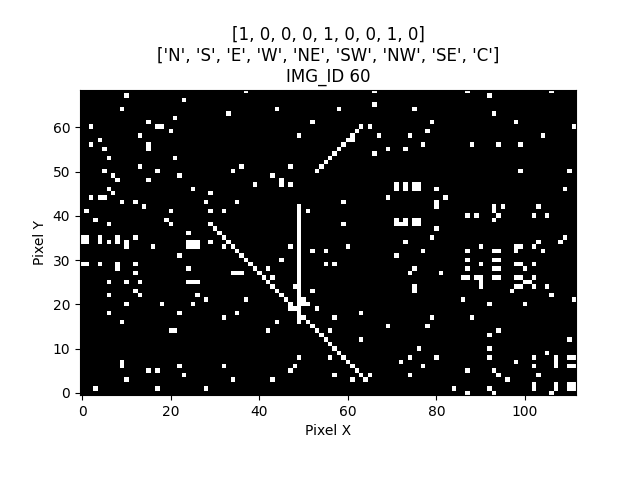

Data behind this chart, as committed beside it:
IMG_ID, PIXEL_X, PIXEL_Y, PIXEL_COLOR
60, 0, 0, 0
60, 1, 0, 0
60, 2, 0, 0
60, 3, 0, 0
60, 4, 0, 0
60, 5, 0, 0
60, 6, 0, 0
60, 7, 0, 0
60, 8, 0, 0
60, 9, 0, 0
60, 10, 0, 0
60, 11, 0, 0
60, 12, 0, 0
60, 13, 0, 0
60, 14, 0, 0
60, 15, 0, 0
60, 16, 0, 0
60, 17, 0, 0
60, 18, 0, 0
60, 19, 0, 0
60, 20, 0, 0
60, 21, 0, 0
60, 22, 0, 0
60, 23, 0, 0
60, 24, 0, 0
60, 25, 0, 0
60, 26, 0, 0
60, 27, 0, 0
60, 28, 0, 0
60, 29, 0, 0
60, 30, 0, 0
60, 31, 0, 0
60, 32, 0, 0
60, 33, 0, 0
60, 34, 0, 0
60, 35, 0, 0
60, 36, 0, 0
60, 37, 0, 0
60, 38, 0, 0
60, 39, 0, 0
60, 40, 0, 0
60, 41, 0, 0
60, 42, 0, 0
60, 43, 0, 0
60, 44, 0, 0
60, 45, 0, 0
60, 46, 0, 0
60, 47, 0, 0
60, 48, 0, 0
60, 49, 0, 0
60, 50, 0, 0
60, 51, 0, 0
60, 52, 0, 0
60, 53, 0, 0
60, 54, 0, 0
60, 55, 0, 0
60, 56, 0, 0
60, 57, 0, 0
60, 58, 0, 0
60, 59, 0, 0
... 7,668 more rows
